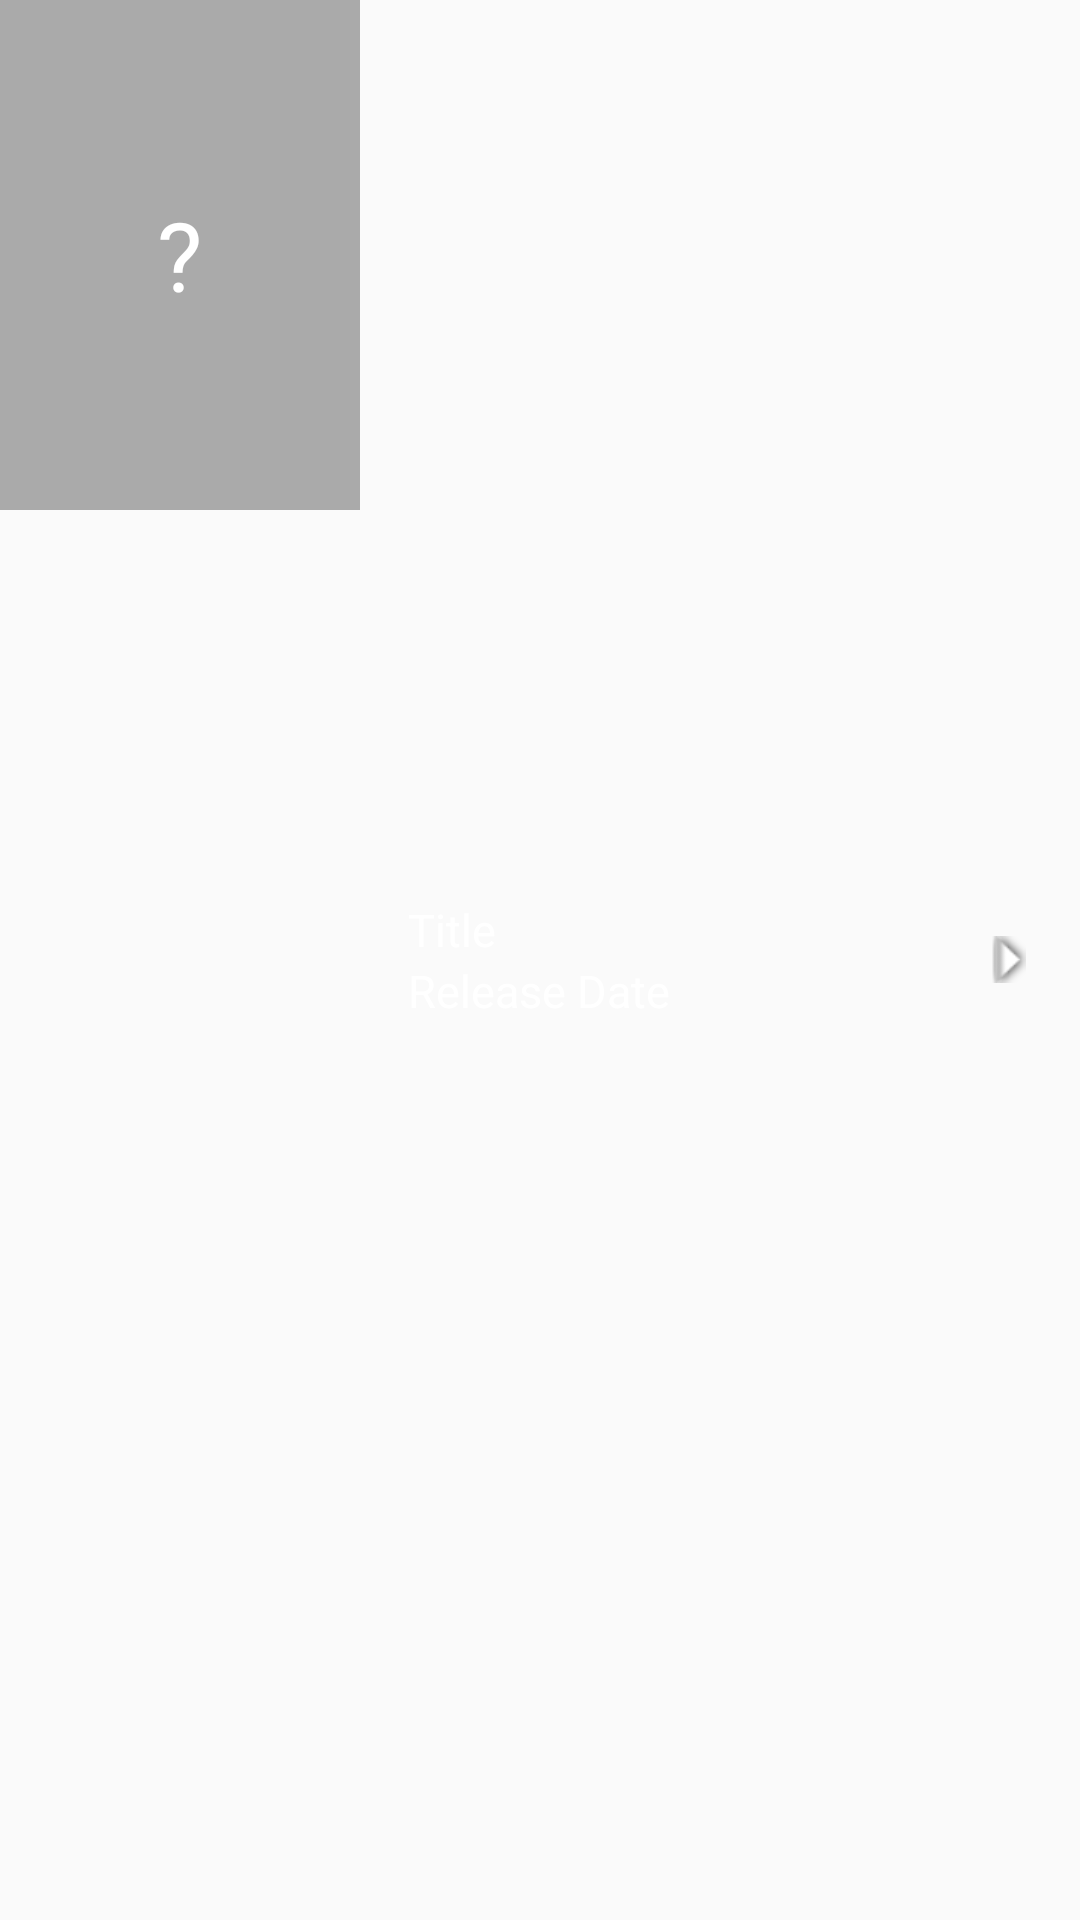

The Android layout XML behind this screen, and the referenced resources:
<!-- AndroidManifest.xml: application theme AppTheme -->
<!-- res/layout/fragment_movies_list_item.xml -->
<?xml version="1.0" encoding="utf-8"?>
<RelativeLayout
    xmlns:android="http://schemas.android.com/apk/res/android"
    android:layout_width="match_parent"
    android:layout_height="wrap_content"
    android:orientation="horizontal">

    <android.support.design.widget.CoordinatorLayout
        android:id="@+id/fragment_movie_list_item_movies_poster_cl"
        android:layout_width="wrap_content"
        android:layout_height="wrap_content"
        android:layout_alignParentStart="true"
        android:background="@android:color/darker_gray">
        <TextView
            android:layout_width="wrap_content"
            android:layout_height="wrap_content"
            android:text="@string/poster_question_mark"
            android:layout_gravity="center"
            android:textColor="@android:color/white"
            android:textSize="32sp"/>
        <ImageView
            android:id="@+id/fragment_movie_list_item_movies_poster_iv"
            android:layout_width="120dp"
            android:layout_height="170dp"
            android:layout_gravity="center"
            android:background="@android:color/transparent"
            android:scaleType="fitXY"/>
    </android.support.design.widget.CoordinatorLayout>

    <ImageView
        android:id="@+id/fragment_movie_list_item_movies_arrow_iv"
        android:layout_width="wrap_content"
        android:layout_height="wrap_content"
        android:layout_alignParentEnd="true"
        android:layout_centerVertical="true"
        android:layout_marginEnd="@dimen/end_margin"
        android:src="@android:drawable/arrow_down_float"
        android:rotation="270"/>

    <LinearLayout
        android:id="@+id/fragment_movie_list_item_movies_info_ll"
        android:layout_width="match_parent"
        android:layout_height="wrap_content"
        android:layout_toEndOf="@id/fragment_movie_list_item_movies_poster_cl"
        android:layout_toStartOf="@id/fragment_movie_list_item_movies_arrow_iv"
        android:layout_marginStart="@dimen/start_margin"
        android:layout_centerVertical="true"
        android:layout_marginEnd="@dimen/end_margin"
        android:orientation="vertical"
        android:layout_gravity="center_vertical">

        <TextView
            android:id="@+id/fragment_movie_list_item_movies_title_txv"
            android:layout_width="wrap_content"
            android:layout_height="wrap_content"
            android:text="Title"
            android:gravity="start"
            android:textColor="@android:color/white"/>

        <TextView
            android:id="@+id/fragment_movie_list_item_movies_release_date_txv"
            android:layout_width="wrap_content"
            android:layout_height="wrap_content"
            android:text="Release Date"
            android:gravity="start"
            android:textColor="@android:color/white"/>
    </LinearLayout>


</RelativeLayout>
<!-- resources referenced by this layout -->
<resources>
  <dimen name="end_margin">16dp</dimen>
  <dimen name="start_margin">16dp</dimen>
  <string name="poster_question_mark">\?</string>
  <style name="AppTheme" parent="Theme.AppCompat.Light.DarkActionBar">
          
          <item name="colorPrimary">@color/colorPrimary</item>
          <item name="colorPrimaryDark">@color/colorPrimaryDark</item>
          <item name="colorAccent">@color/colorAccent</item>
          <item name="android:textSize">15sp</item>
      </style>
  <color name="colorPrimary">#3f4460</color>
  <color name="colorPrimaryDark">#161825</color>
  <color name="colorAccent">#9ed5d7</color>
</resources>
